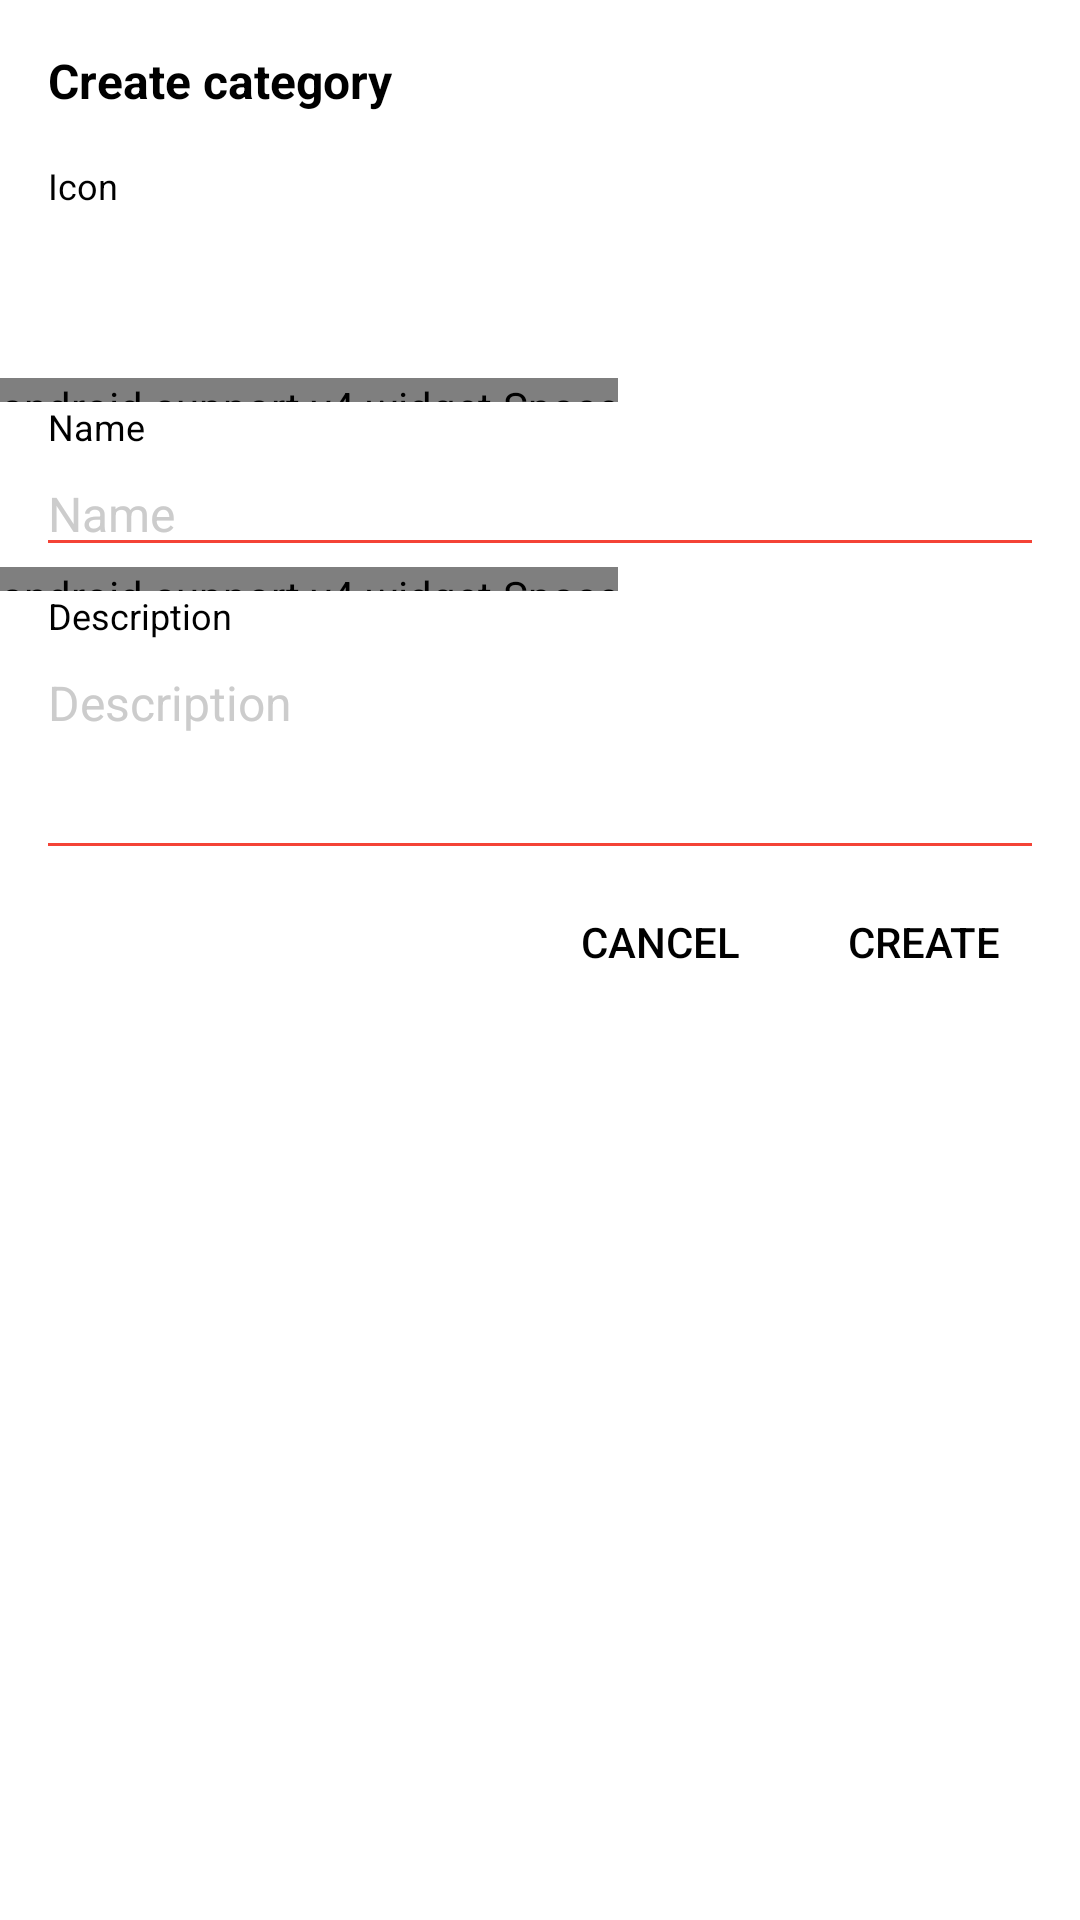

Write the Android layout XML for this screen, with the resource values it uses.
<!-- AndroidManifest.xml: application theme AppTheme -->
<!-- res/layout/dialog_category.xml -->
<?xml version="1.0" encoding="utf-8"?>
<FrameLayout xmlns:android="http://schemas.android.com/apk/res/android"
    android:layout_width="match_parent"
    android:layout_height="match_parent"
    android:background="@color/white">

    <LinearLayout
        android:layout_width="match_parent"
        android:layout_height="wrap_content"
        android:orientation="vertical">

        <TextView
            android:id="@+id/titleTextView"
            android:layout_width="match_parent"
            android:layout_height="wrap_content"
            android:padding="@dimen/padding_normal"
            android:text="@string/dialog_category_create_title"
            android:textColor="@color/black"
            android:textSize="@dimen/textsize_normal"
            android:textStyle="bold" />

        <TextView
            android:layout_width="wrap_content"
            android:layout_height="wrap_content"
            android:layout_marginLeft="@dimen/padding_normal"
            android:layout_marginRight="@dimen/padding_normal"
            android:text="@string/category_icon"
            android:textColor="@color/black"
            android:textSize="@dimen/textsize_small" />

        <android.support.v7.widget.RecyclerView
            android:id="@+id/recyclerView"
            android:layout_width="match_parent"
            android:layout_height="?android:attr/actionBarSize"
            android:fadeScrollbars="false"
            android:scrollbarAlwaysDrawHorizontalTrack="true"
            android:scrollbarSize="@dimen/scrollbar_size"
            android:scrollbarThumbHorizontal="@drawable/background_scrollview_scrollbarstyle_horizontal_icons"
            android:scrollbars="horizontal" />

        <android.support.v4.widget.Space
            android:layout_width="wrap_content"
            android:layout_height="@dimen/padding_small" />

        <TextView
            android:layout_width="wrap_content"
            android:layout_height="wrap_content"
            android:layout_marginLeft="@dimen/padding_normal"
            android:layout_marginRight="@dimen/padding_normal"
            android:text="@string/category_title"
            android:textColor="@color/black"
            android:textSize="@dimen/textsize_small" />

        <android.support.v7.widget.AppCompatEditText
            android:id="@+id/titleEditText"
            android:layout_width="match_parent"
            android:layout_height="wrap_content"
            android:layout_marginLeft="@dimen/padding_dialog_content"
            android:layout_marginRight="@dimen/padding_dialog_content"
            android:hint="@string/category_title"
            android:maxLines="1"
            android:theme="@style/EditTextStyle" />

        <android.support.v4.widget.Space
            android:layout_width="wrap_content"
            android:layout_height="@dimen/padding_small" />

        <TextView
            android:layout_width="wrap_content"
            android:layout_height="wrap_content"
            android:layout_marginLeft="@dimen/padding_normal"
            android:layout_marginRight="@dimen/padding_normal"
            android:text="@string/category_description"
            android:textColor="@color/black"
            android:textSize="@dimen/textsize_small" />

        <android.support.v7.widget.AppCompatEditText
            android:id="@+id/descriptionEditText"
            android:layout_width="match_parent"
            android:layout_height="wrap_content"
            android:layout_marginLeft="@dimen/padding_dialog_content"
            android:layout_marginRight="@dimen/padding_dialog_content"
            android:gravity="top"
            android:hint="@string/category_description"
            android:lines="3"
            android:maxLines="3"
            android:theme="@style/EditTextStyle" />

        <LinearLayout
            android:layout_width="wrap_content"
            android:layout_height="wrap_content"
            android:layout_gravity="right"
            android:orientation="horizontal"
            android:paddingBottom="@dimen/padding_small"
            android:paddingLeft="@dimen/padding_small"
            android:paddingRight="@dimen/padding_small">

            <Button
                android:id="@+id/buttonCancel"
                style="?android:attr/borderlessButtonStyle"
                android:layout_width="wrap_content"
                android:layout_height="wrap_content"
                android:maxLines="1"
                android:text="@string/button_cancel"
                android:textColor="@color/black"
                android:textSize="@dimen/textsize_dialog_button" />

            <Button
                android:id="@+id/buttonCreate"
                style="?android:attr/borderlessButtonStyle"
                android:layout_width="wrap_content"
                android:layout_height="wrap_content"
                android:maxLines="1"
                android:text="@string/create"
                android:textColor="@color/black"
                android:textSize="@dimen/textsize_dialog_button" />

        </LinearLayout>

    </LinearLayout>

</FrameLayout>
<!-- resources referenced by this layout -->
<resources>
  <color name="black">#000000</color>
  <color name="white">#FFFFFF</color>
  <dimen name="padding_dialog_content">12dp</dimen>
  <dimen name="padding_normal">16dp</dimen>
  <dimen name="padding_small">8dp</dimen>
  <dimen name="scrollbar_size">2dp</dimen>
  <dimen name="textsize_dialog_button">14dp</dimen>
  <dimen name="textsize_normal">16dp</dimen>
  <dimen name="textsize_small">12dp</dimen>
  <!-- drawable background_scrollview_scrollbarstyle_horizontal_icons (drawable) -->
  <?xml version="1.0" encoding="utf-8"?>
  <layer-list xmlns:android="http://schemas.android.com/apk/res/android">
      <item
          android:left="@dimen/padding_normal"
          android:right="@dimen/padding_normal">
          <shape>
              <solid android:color="@color/gray" />
              <size android:height="@dimen/scrollbar_size" />
          </shape>
      </item>
  </layer-list>
  <string name="button_cancel">cancel</string>
  <string name="category_description">Description</string>
  <string name="category_icon">Icon</string>
  <string name="category_title">Name</string>
  <string name="create">create</string>
  <string name="dialog_category_create_title">Create category</string>
  <style name="EditTextStyle" parent="Theme.AppCompat.Light.NoActionBar">
          <item name="colorControlNormal">@color/red</item>
          <item name="colorControlActivated">@color/darkred</item>
          <item name="colorPrimary">@color/red</item>
          <item name="colorPrimaryDark">@color/darkred</item>
          <item name="android:textColor">@color/black</item>
          <item name="android:textColorHint">@color/gray</item>
          <item name="android:textCursorDrawable">@drawable/red_cursor</item>
          <item name="android:textSize">@dimen/textsize_normal</item>
      </style>
  <style name="AppTheme" parent="Theme.AppCompat.Light.NoActionBar">
          
          <item name="colorPrimary">@color/red</item>
          <item name="colorPrimaryDark">@color/darkred</item>
          <item name="colorControlNormal">@color/white</item>
      </style>
  <color name="gray">#cccccc</color>
  <color name="red">#F44336</color>
  <color name="darkred">#D32F2F</color>
  <!-- drawable red_cursor (drawable) -->
  <?xml version="1.0" encoding="utf-8"?>
  <shape xmlns:android="http://schemas.android.com/apk/res/android">
      <size android:width="2dp" />
      <solid android:color="@color/darkred" />
  </shape>
</resources>
